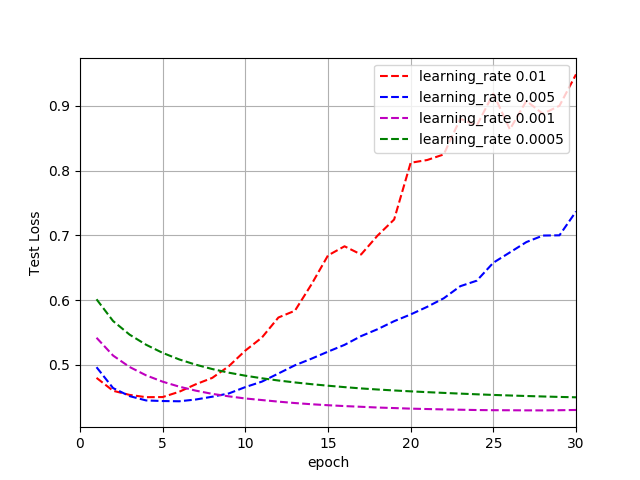

The data file committed next to this chart (first rows):
4.800429321323027576e-01, 4.601019077691024250e-01, 4.537281364579802689e-01, 4.502108321046034423e-01, 4.504059302435822199e-01, 4.585700374151933656e-01, 4.700911646872129035e-01, 4.800348279600383239e-01, 4.980283942000366948e-01, 5.221858262725309618e-01, 5.422332099426413476e-01, 5.732507227270682293e-01, 5.837349518033420059e-01, 6.244135804482918717e-01, 6.691567410551884088e-01, 6.832335953480239699e-01, 6.705713251915297324e-01, 6.998297178135098884e-01, 7.245899195238494350e-01, 8.122346041613508483e-01, 8.164620133795699175e-01, 8.251301406528022131e-01, 8.801340058184826676e-01, 8.697503797643180157e-01
4.965158476596424064e-01, 4.642750971565417495e-01, 4.518547854225073435e-01, 4.451797624688150212e-01, 4.442628761637235080e-01, 4.438902767875997357e-01, 4.466069641816480251e-01, 4.509355782335549012e-01, 4.559845800843718711e-01, 4.657927255509253239e-01, 4.742211411151654454e-01, 4.867844041993064641e-01, 4.994764360685999272e-01, 5.096445412403829422e-01, 5.205334306599576077e-01, 5.310145605498240995e-01, 5.444991575510526038e-01, 5.552001138470897823e-01, 5.675854568072582484e-01, 5.780120532353359986e-01, 5.897577821450111779e-01, 6.029333419380825676e-01, 6.215918751440471235e-01, 6.301435252864121539e-01
5.419842019817453505e-01, 5.144957773057936556e-01, 4.968293397486550078e-01, 4.839367036012191536e-01, 4.741506694952350998e-01, 4.664752298219276283e-01, 4.603182796828096945e-01, 4.553381065754517620e-01, 4.515135338606776627e-01, 4.482183079310941842e-01, 4.457807740428718080e-01, 4.433277405915772573e-01, 4.411600097913827567e-01, 4.393141979211337422e-01, 4.377956079855710447e-01, 4.364721772091785246e-01, 4.353764160064902411e-01, 4.342311545802730044e-01, 4.334097230269363665e-01, 4.325264404470674506e-01, 4.319047492005443911e-01, 4.313171386784123151e-01, 4.308444746509687007e-01, 4.303649199315381368e-01
6.014164841331826050e-01, 5.678430654915953557e-01, 5.468030138508926941e-01, 5.311517158529306393e-01, 5.186164388100087397e-01, 5.085217032222796307e-01, 5.004120950838932824e-01, 4.936599930042638862e-01, 4.880372623299680246e-01, 4.833980486295569312e-01, 4.794169964138932372e-01, 4.759686683179876199e-01, 4.729836505001681068e-01, 4.703025109373574209e-01, 4.679275638893420908e-01, 4.657438151876444610e-01, 4.637376763708693783e-01, 4.620605850369235990e-01, 4.605792039913338964e-01, 4.592251119694167882e-01, 4.579887929967834670e-01, 4.568263226671953059e-01, 4.557227675124971289e-01, 4.546564577427793519e-01
